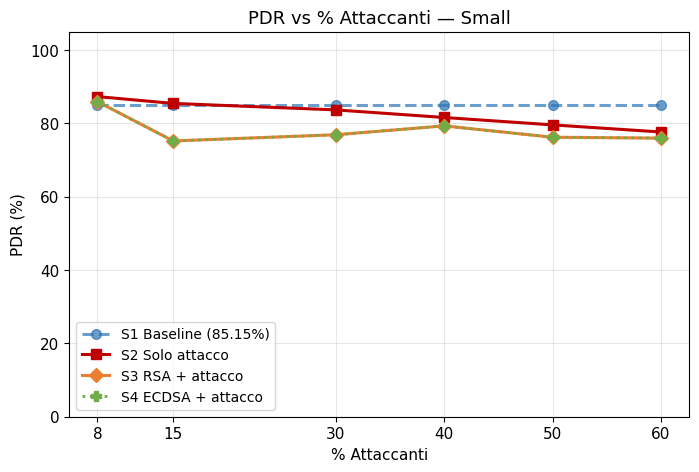
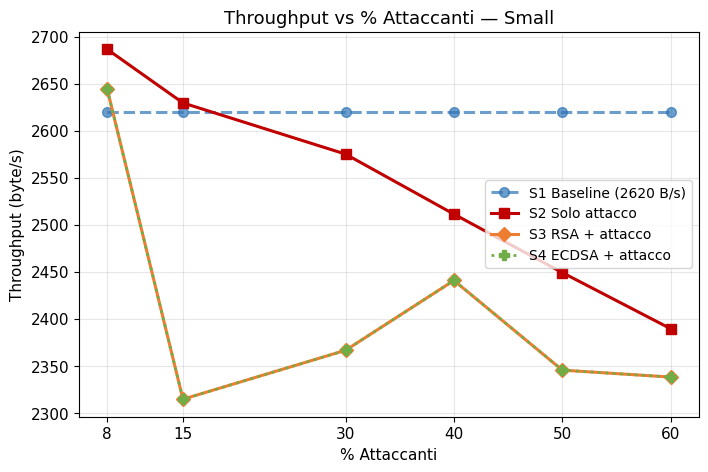
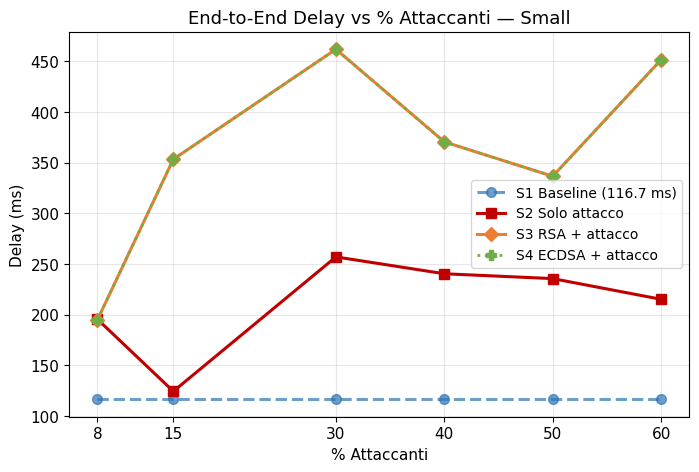
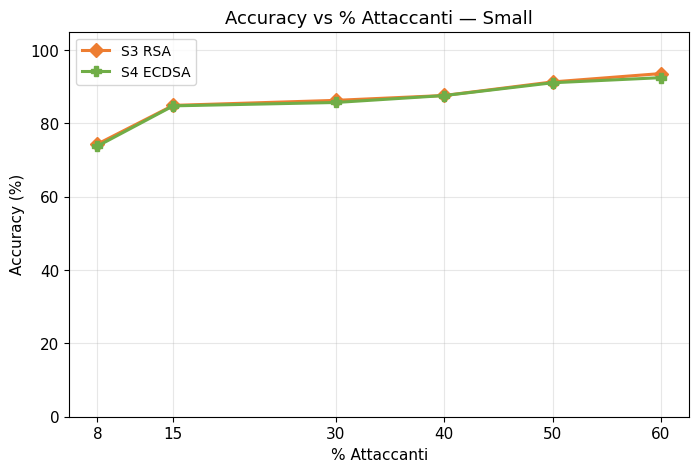
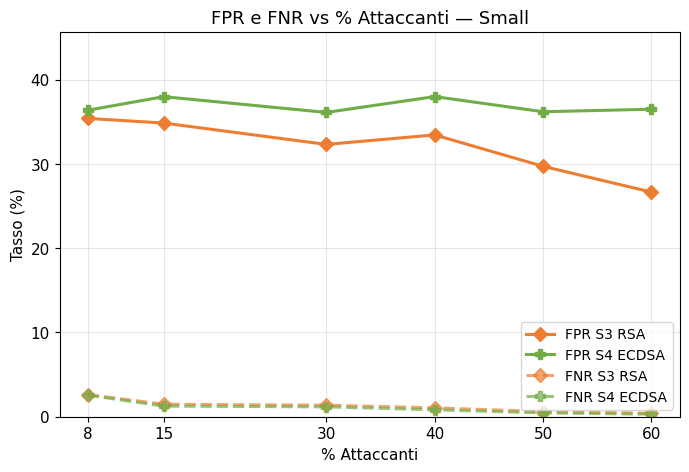
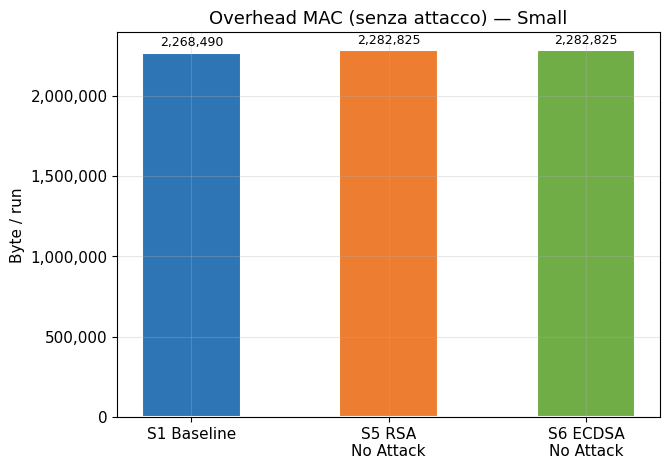
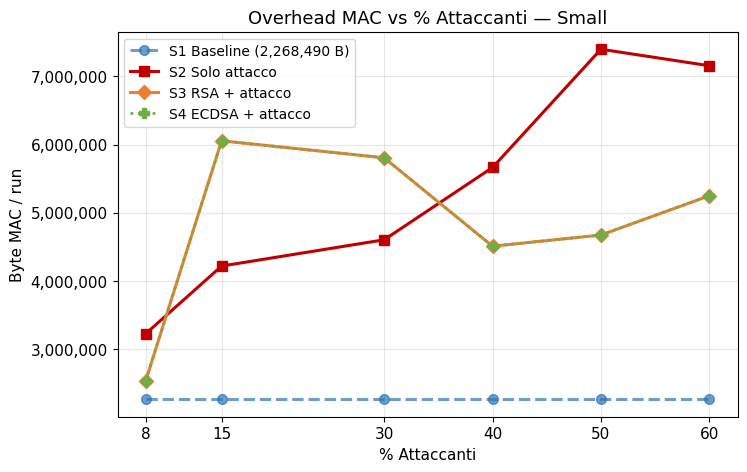
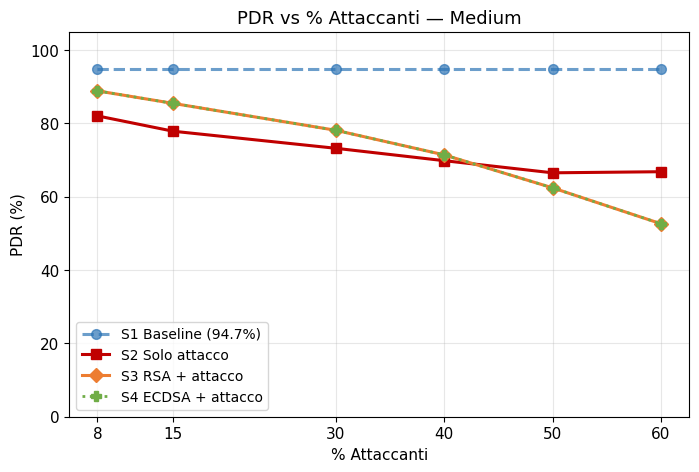
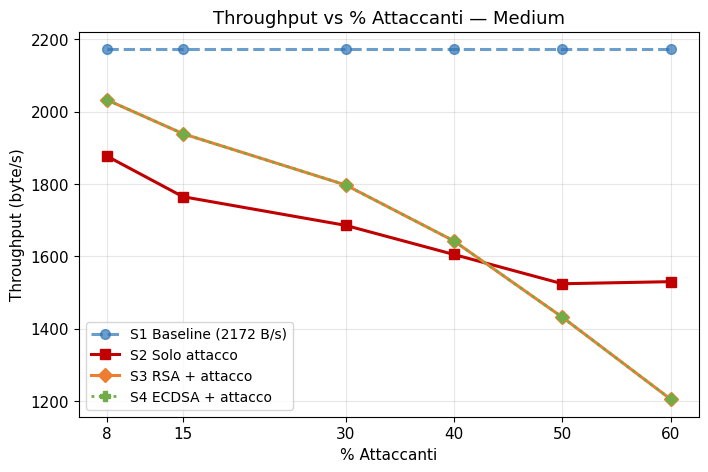
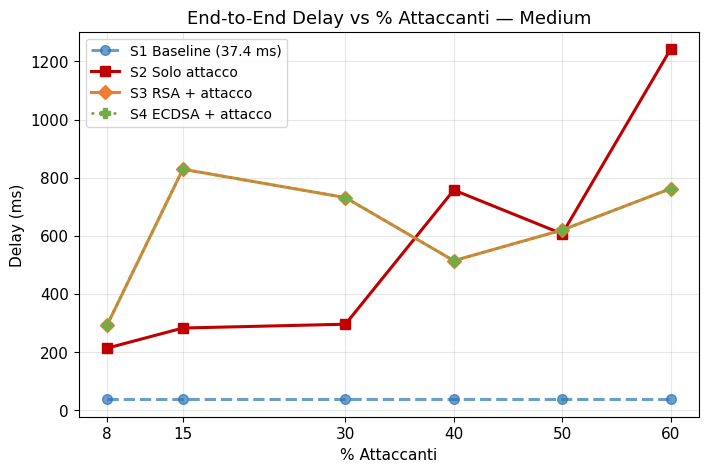
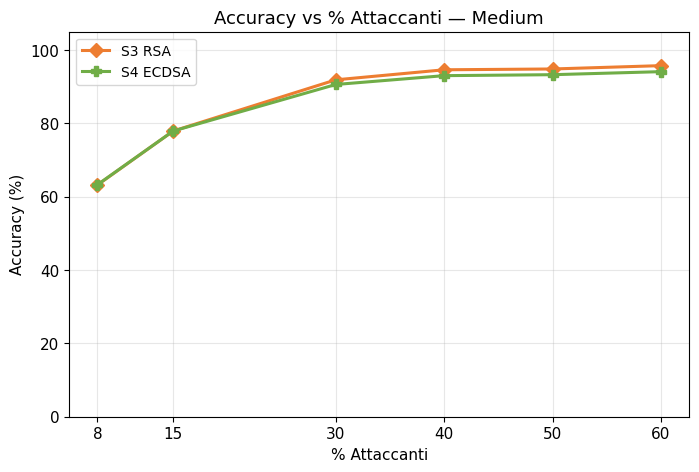
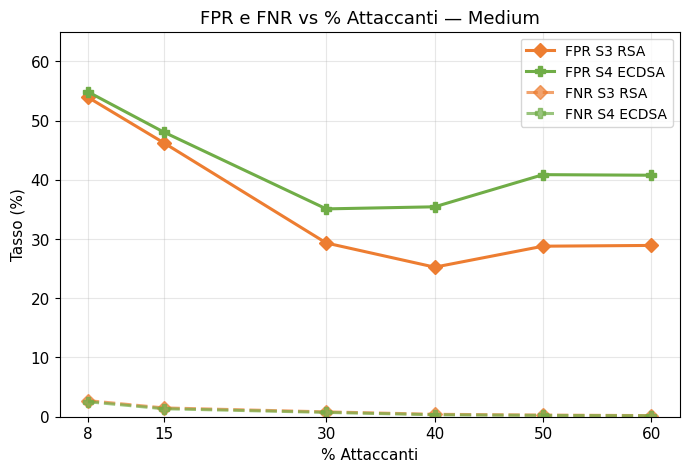
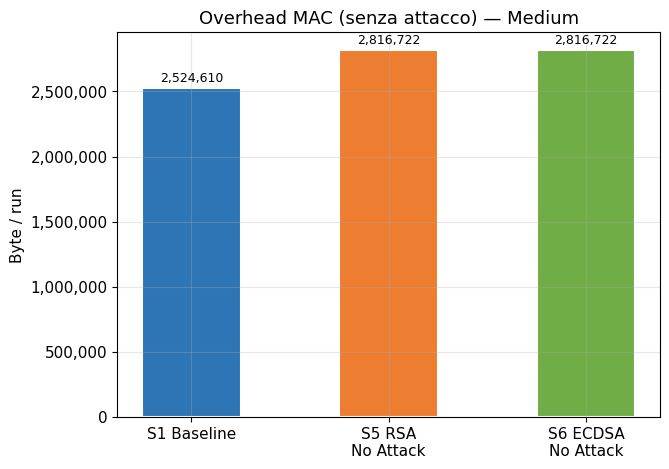
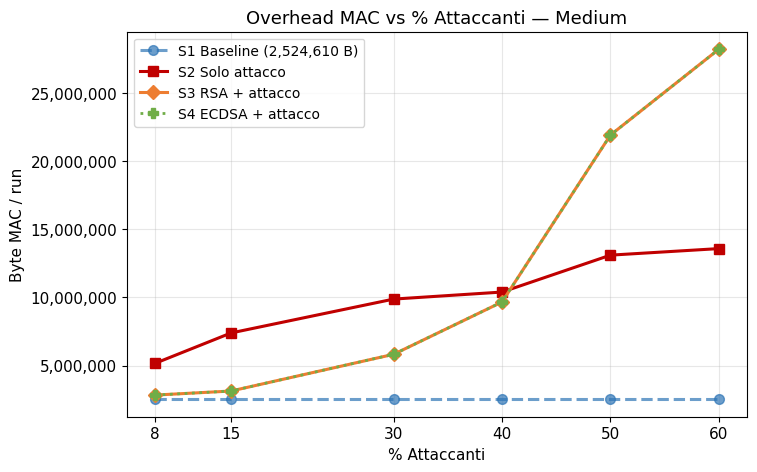
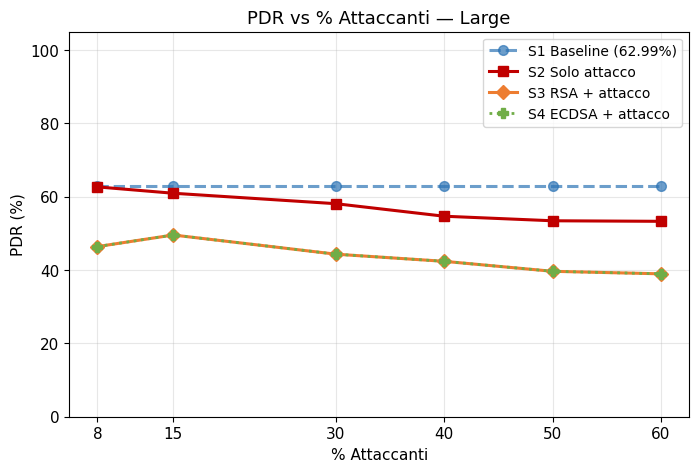
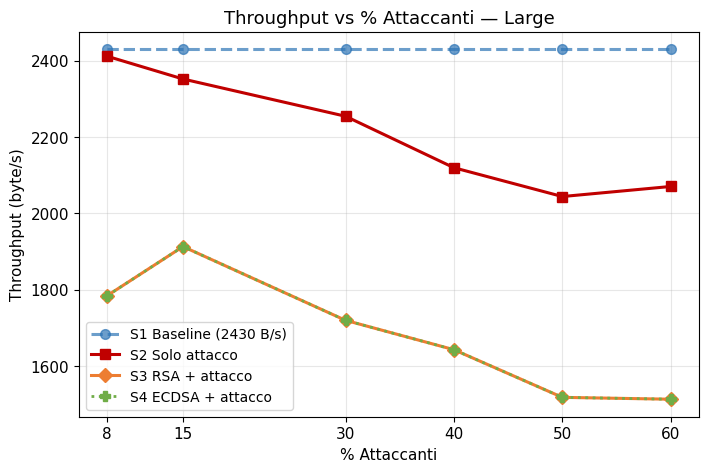

Write the Python code that produced these figures, in order.
import matplotlib
matplotlib.use('Agg')
import matplotlib.pyplot as plt
import matplotlib.ticker as ticker
import os

import datetime
WORK_DIR = os.path.expanduser('~/NetworkProjectVanet/simulations/replay')
TIMESTAMP = datetime.datetime.now().strftime('%Y-%m-%d_%H-%M')
OUT = os.path.join(WORK_DIR, f'graphs_{TIMESTAMP}')
os.makedirs(OUT, exist_ok=True)

plt.rcParams.update({
    'font.family': 'DejaVu Sans',
    'font.size': 11,
    'axes.titlesize': 13,
    'axes.labelsize': 11,
    'legend.fontsize': 10,
    'figure.dpi': 150,
    'axes.grid': True,
    'grid.alpha': 0.3,
    'lines.linewidth': 2.2,
    'lines.markersize': 7,
})

pcts = [8, 15, 30, 40, 50, 60]
COLORS  = {'S1': '#2E75B6', 'S2': '#C00000', 'S3': '#ED7D31', 'S4': '#70AD47'}
MARKERS = {'S1': 'o',       'S2': 's',       'S3': 'D',       'S4': 'P'}

# ── Dati aggiornati — 50 ripetizioni ─────────────────────────────────────────
data = {
    'Small': {
        'pdr': {
            'S1': 85.15,
            'S2': [87.31, 85.45, 83.68, 81.61, 79.59, 77.65],
            'S3': [85.95, 75.21, 76.90, 79.32, 76.22, 75.98],
            'S4': [85.95, 75.21, 76.90, 79.32, 76.22, 75.98],
        },
        'thr': {
            'S1': 2620.42,
            'S2': [2686.69, 2629.59, 2575.15, 2511.34, 2449.18, 2389.49],
            'S3': [2644.82, 2314.56, 2366.57, 2440.86, 2345.49, 2338.10],
            'S4': [2644.82, 2314.56, 2366.57, 2440.86, 2345.49, 2338.10],
        },
        'dly': {
            'S1': 116.674,
            'S2': [195.539, 124.465, 257.046, 240.420, 235.639, 215.239],
            'S3': [195.017, 353.348, 461.880, 370.506, 336.584, 451.476],
            'S4': [195.017, 353.348, 461.880, 370.506, 336.584, 451.476],
        },
        'accuracy': {
            'S3': [74.35, 84.91, 86.28, 87.61, 91.31, 93.59],
            'S4': [73.79, 84.78, 85.70, 87.59, 91.08, 92.47],
        },
        'fpr': {
            'S3': [35.42, 34.87, 32.33, 33.46, 29.73, 26.67],
            'S4': [36.39, 38.00, 36.13, 38.01, 36.21, 36.51],
        },
        'fnr': {
            'S3': [2.63, 1.48, 1.37, 1.05, 0.61, 0.41],
            'S4': [2.56, 1.26, 1.17, 0.82, 0.45, 0.30],
        },
        'mac': {
            'S1': 2268490,
            'S5': 2282825,
            'S6': 2282825,
        },
    },
    'Medium': {
        'pdr': {
            'S1': 94.70,
            'S2': [82.05, 77.86, 73.21, 69.83, 66.52, 66.82],
            'S3': [88.87, 85.45, 78.12, 71.41, 62.42, 52.63],
            'S4': [88.87, 85.45, 78.12, 71.41, 62.42, 52.63],
        },
        'thr': {
            'S1': 2172.29,
            'S2': [1876.46, 1764.63, 1685.41, 1604.86, 1523.99, 1529.74],
            'S3': [2032.08, 1938.71, 1797.15, 1642.28, 1431.48, 1204.77],
            'S4': [2032.08, 1938.71, 1797.15, 1642.28, 1431.48, 1204.77],
        },
        'dly': {
            'S1': 37.414,
            'S2': [213.030, 282.373, 295.546, 757.276, 606.603, 1241.884],
            'S3': [291.521, 828.903, 731.296, 514.136, 619.639, 762.032],
            'S4': [291.521, 828.903, 731.296, 514.136, 619.639, 762.032],
        },
        'accuracy': {
            'S3': [63.19, 77.92, 91.88, 94.62, 94.84, 95.75],
            'S4': [63.25, 77.92, 90.61, 93.02, 93.28, 94.11],
        },
        'fpr': {
            'S3': [53.94, 46.25, 29.33, 25.25, 28.79, 28.92],
            'S4': [54.86, 48.06, 35.09, 35.44, 40.87, 40.77],
        },
        'fnr': {
            'S3': [2.72, 1.49, 0.82, 0.41, 0.28, 0.19],
            'S4': [2.53, 1.35, 0.73, 0.33, 0.22, 0.16],
        },
        'mac': {
            'S1': 2524610,
            'S5': 2816722,
            'S6': 2816722,
        },
    },
    'Large': {
        'pdr': {
            'S1': 62.99,
            'S2': [62.68, 60.95, 58.10, 54.68, 53.44, 53.29],
            'S3': [46.40, 49.56, 44.33, 42.38, 39.66, 38.97],
            'S4': [46.40, 49.56, 44.33, 42.38, 39.66, 38.97],
        },
        'thr': {
            'S1': 2429.53,
            'S2': [2411.17, 2351.60, 2254.04, 2119.31, 2043.88, 2070.25],
            'S3': [1784.18, 1912.90, 1719.83, 1642.92, 1518.20, 1513.30],
            'S4': [1784.18, 1912.90, 1719.83, 1642.92, 1518.20, 1513.30],
        },
        'dly': {
            'S1': 460.033,
            'S2': [1140.890,  895.543, 1119.360, 1893.529, 1743.246, 1123.871],
            'S3': [1022.739, 1147.294, 1055.603, 1225.631, 1229.667, 1051.234],
            'S4': [1022.739, 1147.294, 1055.603, 1225.631, 1229.667, 1051.234],
        },
        'accuracy': {
            'S3': [94.15, 94.82, 97.04, 97.94, 98.07, 97.98],
            'S4': [93.67, 94.18, 95.24, 95.66, 95.14, 94.59],
        },
        'fpr': {
            'S3': [7.00,  6.49,  5.19,  4.98,  4.95,  5.41],
            'S4': [7.71,  7.44,  9.51, 12.00, 14.22, 16.53],
        },
        'fnr': {
            'S3': [2.46, 1.80, 0.76, 0.39, 0.28, 0.24],
            'S4': [2.38, 1.74, 0.64, 0.33, 0.23, 0.19],
        },
        'mac': {
            'S1': 3042952,
            'S5': 2659038,
            'S6': 2659038,
        },
    },
}

# ── Helpers ───────────────────────────────────────────────────────────────────

def save(fig, name):
    path = f'{OUT}/{name}.png'
    fig.savefig(path, bbox_inches='tight', facecolor='white')
    plt.close(fig)
    print(f'Salvato: {path}')


def plot_pdr(topo):
    d = data[topo]['pdr']
    fig, ax = plt.subplots(figsize=(8, 5))
    ax.plot(pcts, [d['S1']] * 6, label=f'S1 Baseline ({d["S1"]}%)',
            color=COLORS['S1'], marker=MARKERS['S1'], linestyle='--', alpha=0.7)
    ax.plot(pcts, d['S2'], label='S2 Solo attacco',    color=COLORS['S2'], marker=MARKERS['S2'])
    ax.plot(pcts, d['S3'], label='S3 RSA + attacco',   color=COLORS['S3'], marker=MARKERS['S3'])
    ax.plot(pcts, d['S4'], label='S4 ECDSA + attacco', color=COLORS['S4'], marker=MARKERS['S4'],
            linestyle=':', linewidth=2)
    ax.set_title(f'PDR vs % Attaccanti — {topo}')
    ax.set_xlabel('% Attaccanti')
    ax.set_ylabel('PDR (%)')
    ax.set_xticks(pcts)
    ax.set_ylim(0, 105)
    ax.legend()
    save(fig, f'pdr_{topo.lower()}')


def plot_throughput(topo):
    d = data[topo]['thr']
    fig, ax = plt.subplots(figsize=(8, 5))
    ax.plot(pcts, [d['S1']] * 6, label=f'S1 Baseline ({d["S1"]:.0f} B/s)',
            color=COLORS['S1'], marker=MARKERS['S1'], linestyle='--', alpha=0.7)
    ax.plot(pcts, d['S2'], label='S2 Solo attacco',    color=COLORS['S2'], marker=MARKERS['S2'])
    ax.plot(pcts, d['S3'], label='S3 RSA + attacco',   color=COLORS['S3'], marker=MARKERS['S3'])
    ax.plot(pcts, d['S4'], label='S4 ECDSA + attacco', color=COLORS['S4'], marker=MARKERS['S4'],
            linestyle=':', linewidth=2)
    ax.set_title(f'Throughput vs % Attaccanti — {topo}')
    ax.set_xlabel('% Attaccanti')
    ax.set_ylabel('Throughput (byte/s)')
    ax.set_xticks(pcts)
    ax.legend()
    save(fig, f'throughput_{topo.lower()}')


def plot_delay(topo):
    d = data[topo]['dly']
    fig, ax = plt.subplots(figsize=(8, 5))
    ax.plot(pcts, [d['S1']] * 6, label=f'S1 Baseline ({d["S1"]:.1f} ms)',
            color=COLORS['S1'], marker=MARKERS['S1'], linestyle='--', alpha=0.7)
    ax.plot(pcts, d['S2'], label='S2 Solo attacco',    color=COLORS['S2'], marker=MARKERS['S2'])
    ax.plot(pcts, d['S3'], label='S3 RSA + attacco',   color=COLORS['S3'], marker=MARKERS['S3'])
    ax.plot(pcts, d['S4'], label='S4 ECDSA + attacco', color=COLORS['S4'], marker=MARKERS['S4'],
            linestyle=':', linewidth=2)
    ax.set_title(f'End-to-End Delay vs % Attaccanti — {topo}')
    ax.set_xlabel('% Attaccanti')
    ax.set_ylabel('Delay (ms)')
    ax.set_xticks(pcts)
    ax.legend()
    save(fig, f'delay_{topo.lower()}')


def plot_accuracy(topo):
    d = data[topo]['accuracy']
    fig, ax = plt.subplots(figsize=(8, 5))
    ax.plot(pcts, d['S3'], label='S3 RSA',   color=COLORS['S3'], marker=MARKERS['S3'])
    ax.plot(pcts, d['S4'], label='S4 ECDSA', color=COLORS['S4'], marker=MARKERS['S4'])
    ax.set_title(f'Accuracy vs % Attaccanti — {topo}')
    ax.set_xlabel('% Attaccanti')
    ax.set_ylabel('Accuracy (%)')
    ax.set_xticks(pcts)
    ax.set_ylim(0, 105)
    ax.legend()
    save(fig, f'accuracy_{topo.lower()}')


def plot_fpr_fnr(topo):
    d_fpr = data[topo]['fpr']
    d_fnr = data[topo]['fnr']
    fig, ax = plt.subplots(figsize=(8, 5))
    ax.plot(pcts, d_fpr['S3'], label='FPR S3 RSA',
            color=COLORS['S3'], marker=MARKERS['S3'])
    ax.plot(pcts, d_fpr['S4'], label='FPR S4 ECDSA',
            color=COLORS['S4'], marker=MARKERS['S4'])
    ax.plot(pcts, d_fnr['S3'], label='FNR S3 RSA',
            color=COLORS['S3'], marker=MARKERS['S3'], linestyle='--', alpha=0.7)
    ax.plot(pcts, d_fnr['S4'], label='FNR S4 ECDSA',
            color=COLORS['S4'], marker=MARKERS['S4'], linestyle='--', alpha=0.7)
    ax.set_title(f'FPR e FNR vs % Attaccanti — {topo}')
    ax.set_xlabel('% Attaccanti')
    ax.set_ylabel('Tasso (%)')
    ax.set_xticks(pcts)
    # scala automatica per non tagliare valori alti (Medium ha FPR > 50%)
    max_val = max(max(d_fpr['S3']), max(d_fpr['S4']))
    ax.set_ylim(0, min(max_val * 1.15 + 2, 65))
    ax.legend()
    save(fig, f'fpr_fnr_{topo.lower()}')


def plot_overhead(topo):
    d = data[topo]['mac']
    labels = ['S1 Baseline', 'S5 RSA\nNo Attack', 'S6 ECDSA\nNo Attack']
    vals   = [d['S1'], d['S5'], d['S6']]
    colors_bar = [COLORS['S1'], COLORS['S3'], COLORS['S4']]
    fig, ax = plt.subplots(figsize=(7, 5))
    bars = ax.bar(labels, vals, color=colors_bar, width=0.5,
                  edgecolor='white', linewidth=1.5)
    for bar, val in zip(bars, vals):
        ax.text(bar.get_x() + bar.get_width() / 2,
                bar.get_height() + max(vals) * 0.01,
                f'{val:,.0f}', ha='center', va='bottom', fontsize=9)
    ax.set_title(f'Overhead MAC (senza attacco) — {topo}')
    ax.set_ylabel('Byte / run')
    ax.yaxis.set_major_formatter(ticker.FuncFormatter(lambda x, _: f'{x:,.0f}'))
    save(fig, f'overhead_{topo.lower()}')


def plot_mac_attack(topo):
    """Overhead MAC al variare degli attaccanti (S1 vs S2 vs S3 vs S4)."""
    # Usiamo i dati MAC dei run con attacco dai file metriche
    mac_data = {
        'Small': {
            'S1': 2268490,
            'S2': [3228231, 4220213, 4605267, 5665148, 7398416, 7156132],
            'S3': [2539675, 6056165, 5806882, 4511103, 4675215, 5250851],
            'S4': [2539675, 6056165, 5806882, 4511103, 4675215, 5250851],
        },
        'Medium': {
            'S1': 2524610,
            'S2': [5165068, 7392592, 9880380, 10396549, 13107476, 13588694],
            'S3': [2828788, 3127326, 5825493,  9668397, 21929194, 28232979],
            'S4': [2828788, 3127326, 5825493,  9668397, 21929194, 28232979],
        },
        'Large': {
            'S1': 3042952,
            'S2': [5587850,  6693622,  9298891, 11920292, 12043849, 13439294],
            'S3': [2865395,  3043788,  3629504,  4661455,  5203138,  5447031],
            'S4': [2865395,  3043788,  3629504,  4661455,  5203138,  5447031],
        },
    }
    d = mac_data[topo]
    fig, ax = plt.subplots(figsize=(8, 5))
    ax.plot(pcts, [d['S1']] * 6, label=f'S1 Baseline ({d["S1"]:,} B)',
            color=COLORS['S1'], marker=MARKERS['S1'], linestyle='--', alpha=0.7)
    ax.plot(pcts, d['S2'], label='S2 Solo attacco',    color=COLORS['S2'], marker=MARKERS['S2'])
    ax.plot(pcts, d['S3'], label='S3 RSA + attacco',   color=COLORS['S3'], marker=MARKERS['S3'])
    ax.plot(pcts, d['S4'], label='S4 ECDSA + attacco', color=COLORS['S4'], marker=MARKERS['S4'],
            linestyle=':', linewidth=2)
    ax.set_title(f'Overhead MAC vs % Attaccanti — {topo}')
    ax.set_xlabel('% Attaccanti')
    ax.set_ylabel('Byte MAC / run')
    ax.set_xticks(pcts)
    ax.yaxis.set_major_formatter(ticker.FuncFormatter(lambda x, _: f'{x:,.0f}'))
    ax.legend()
    save(fig, f'mac_attack_{topo.lower()}')


# ── Genera tutti i grafici ────────────────────────────────────────────────────
for topo in ['Small', 'Medium', 'Large']:
    plot_pdr(topo)
    plot_throughput(topo)
    plot_delay(topo)
    plot_accuracy(topo)
    plot_fpr_fnr(topo)
    plot_overhead(topo)
    plot_mac_attack(topo)

print('Tutti i grafici generati in:', OUT)
